5-way image classification set "dataset" from GitHub (Sabira687/Coins); label vocabulary: 100 tenge, 10 tenge, 20 tenge, 50 tenge, 5 tenge.

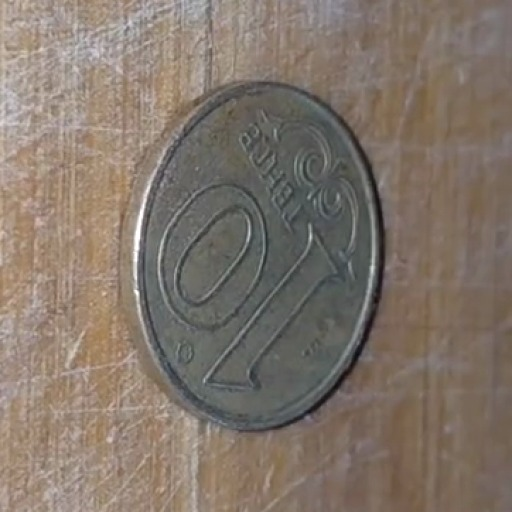
Label: 10 tenge

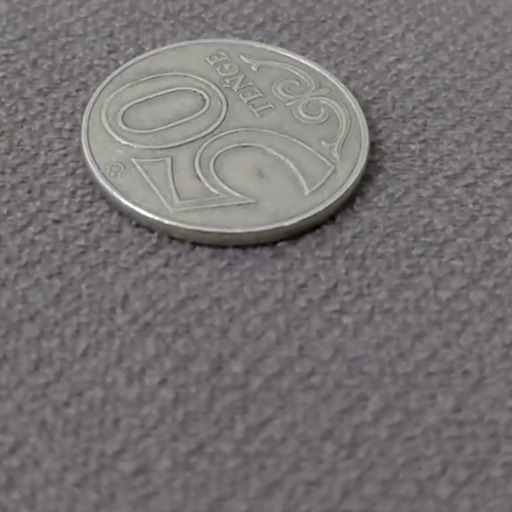
Label: 50 tenge

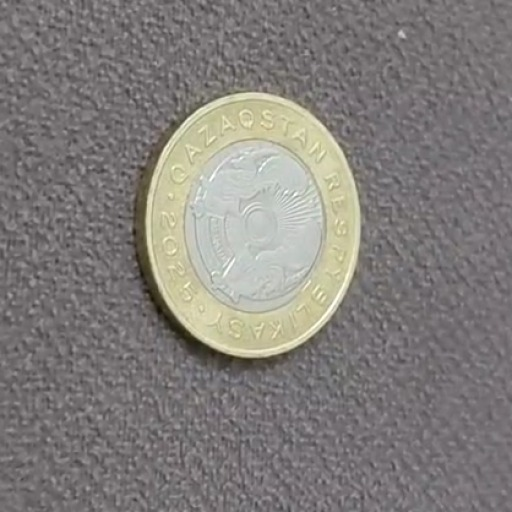
Label: 100 tenge

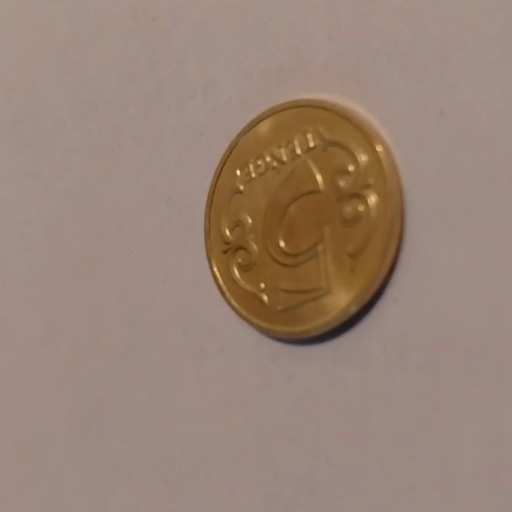
Label: 5 tenge

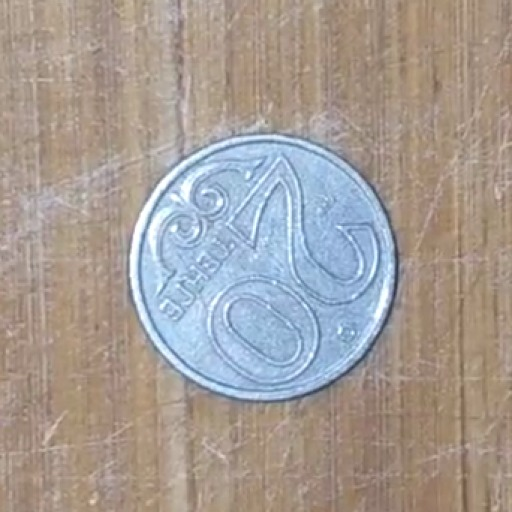
Label: 20 tenge

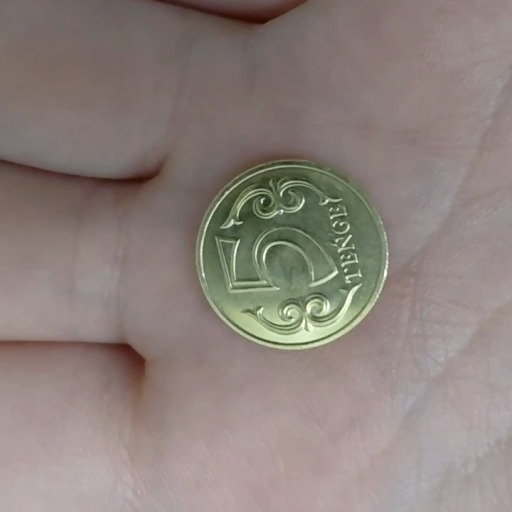
Label: 5 tenge
